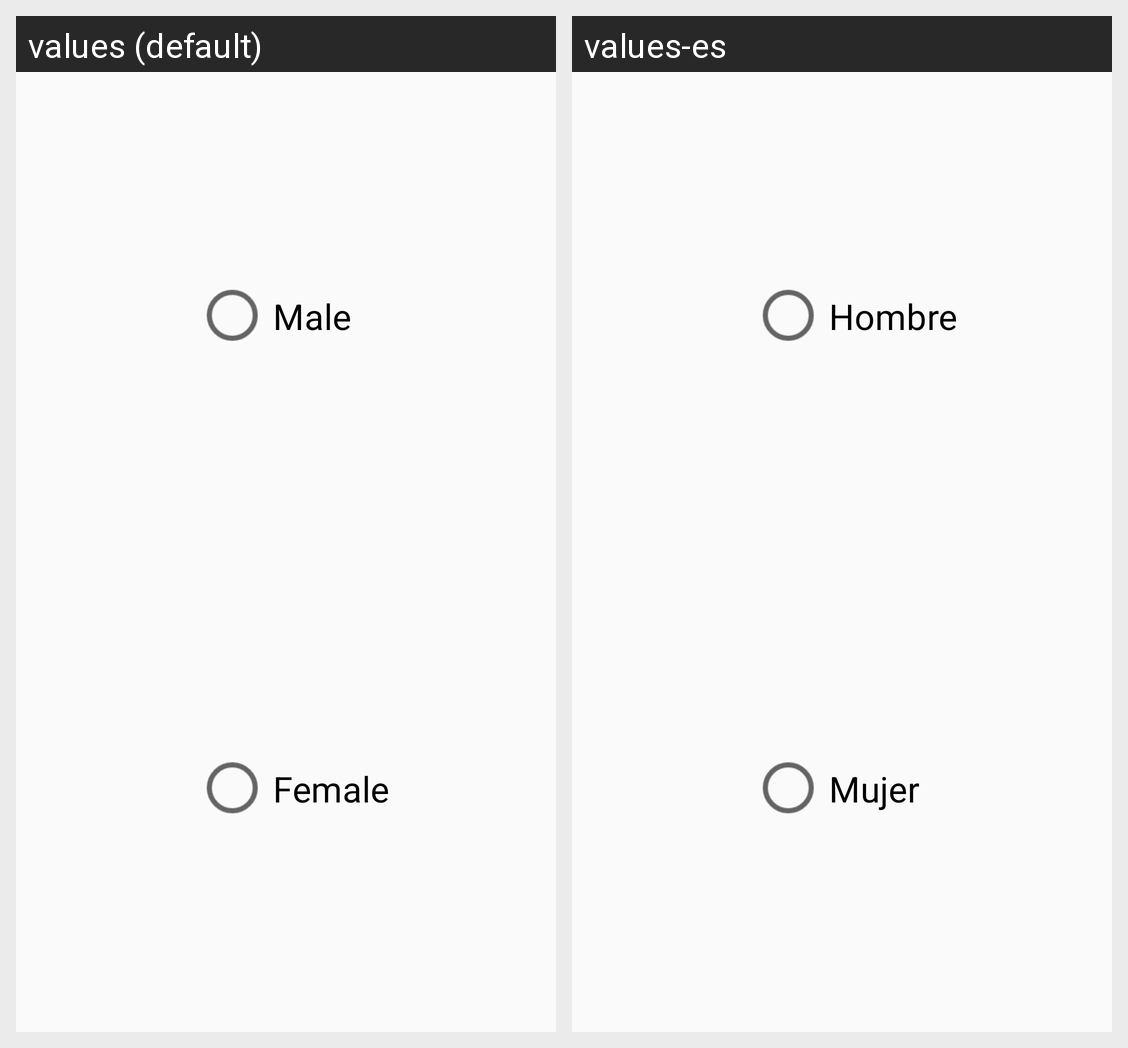

The Android screen above is rendered under two locales of the same app. Produce the string resources it draws, with the default and per-locale values.
Android screen res/layout/modal_sex_picker.xml rendered under 2 locales, left to right: values (default), values-es. Device: Nexus 5 (rendered at 1080×1920; each locale shown at half size, 540×960, under a caption strip naming it); theme Theme.AppCompat.Light.DarkActionBar.
Strings drawn on this screen, with the default value and each locale's value (text and hints the layout hard-codes, and strings that could not be matched under every locale, appear in the picture but are not listed):

male_enum
  values: Male
  values-es: Hombre

female_enum
  values: Female
  values-es: Mujer
